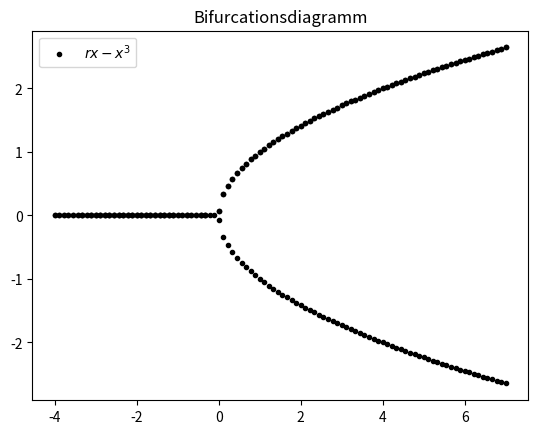

Reproduce this figure in Python.
from scipy.integrate import odeint
import matplotlib.pyplot as plt
import numpy as np


# Calculate the Right Hand Side of the ODE
def f(y, t, r):
    return r*y - y**3


# Are you able to implement the same procedure with this function?
def g(y, t, a1, a2, n):
    (A, B) = y
    return a1/(1+A**n) - A, a2/(1+B**n) - B


# Can we generalize this function to be usable for f and g simultaneously?
def calculate_equilibrium(y0, r, t0, tmax):
    # Solve the ODE with values
    sol = odeint(f, y0, np.linspace(t0, tmax), (r,))
    # Test if the solution has converged
    succ = np.std(sol[-5:])/np.average(sol[-5:]) < 0.1
    # Return the following values:
    # y0 (initial value of y)
    # r the parameter in the ode
    # S which is the last value of the list of obtained results. We expect this to be an equilibrium
    # succ tells us if our numerical analysis determined if this was a equilibrium
    return y0, r, sol[-1,0], succ


if __name__ == "__main__":
    # Where do we start solving the ode?
    t0 = 0.0
    # Where do we stop solving the ode?
    tmax = 100.0
    
    # initial values to solve the ode for
    y_initials = np.linspace(-4, 7, num=3)
    # We vary the parameter r in the ode and plot with respect to this parameter
    r_initials = np.linspace(-4, 7, num=100)

    # Calculate the equilibria with the function we created
    points = np.array([calculate_equilibrium(yi, ri, t0, tmax) for yi in y_initials for ri in r_initials])
    # Filter them since not every calcaulated value might be a valid equilibrium
    points_filtered = np.array([p for p in points if p[-1]==True])
    # See how many we lost
    print(len(points_filtered), "of", len(points), "calculations have converged")

    # Finally plot everything to visualize
    plt.title("Bifurcationsdiagramm")
    plt.plot(points_filtered[:,1], points_filtered[:,2], '.', label="$rx - x^3$", c="k")
    plt.legend()
    plt.show()